4-way image classification set "converted_dataset" from GitHub (julkaswieta/coffee-defects); label vocabulary: defect, longberry, peaberry, premium.

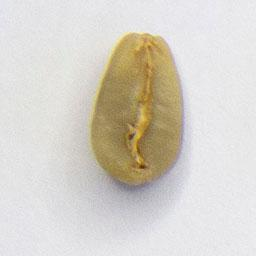
Label: longberry

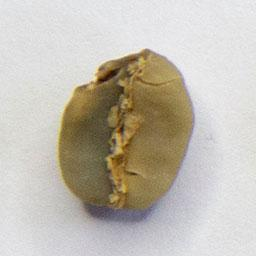
Label: defect

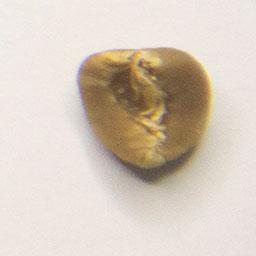
Label: defect

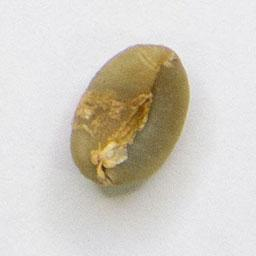
Label: premium

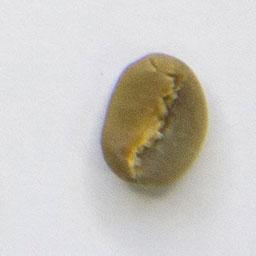
Label: premium

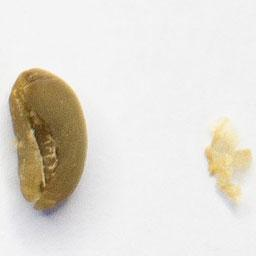
Label: peaberry
